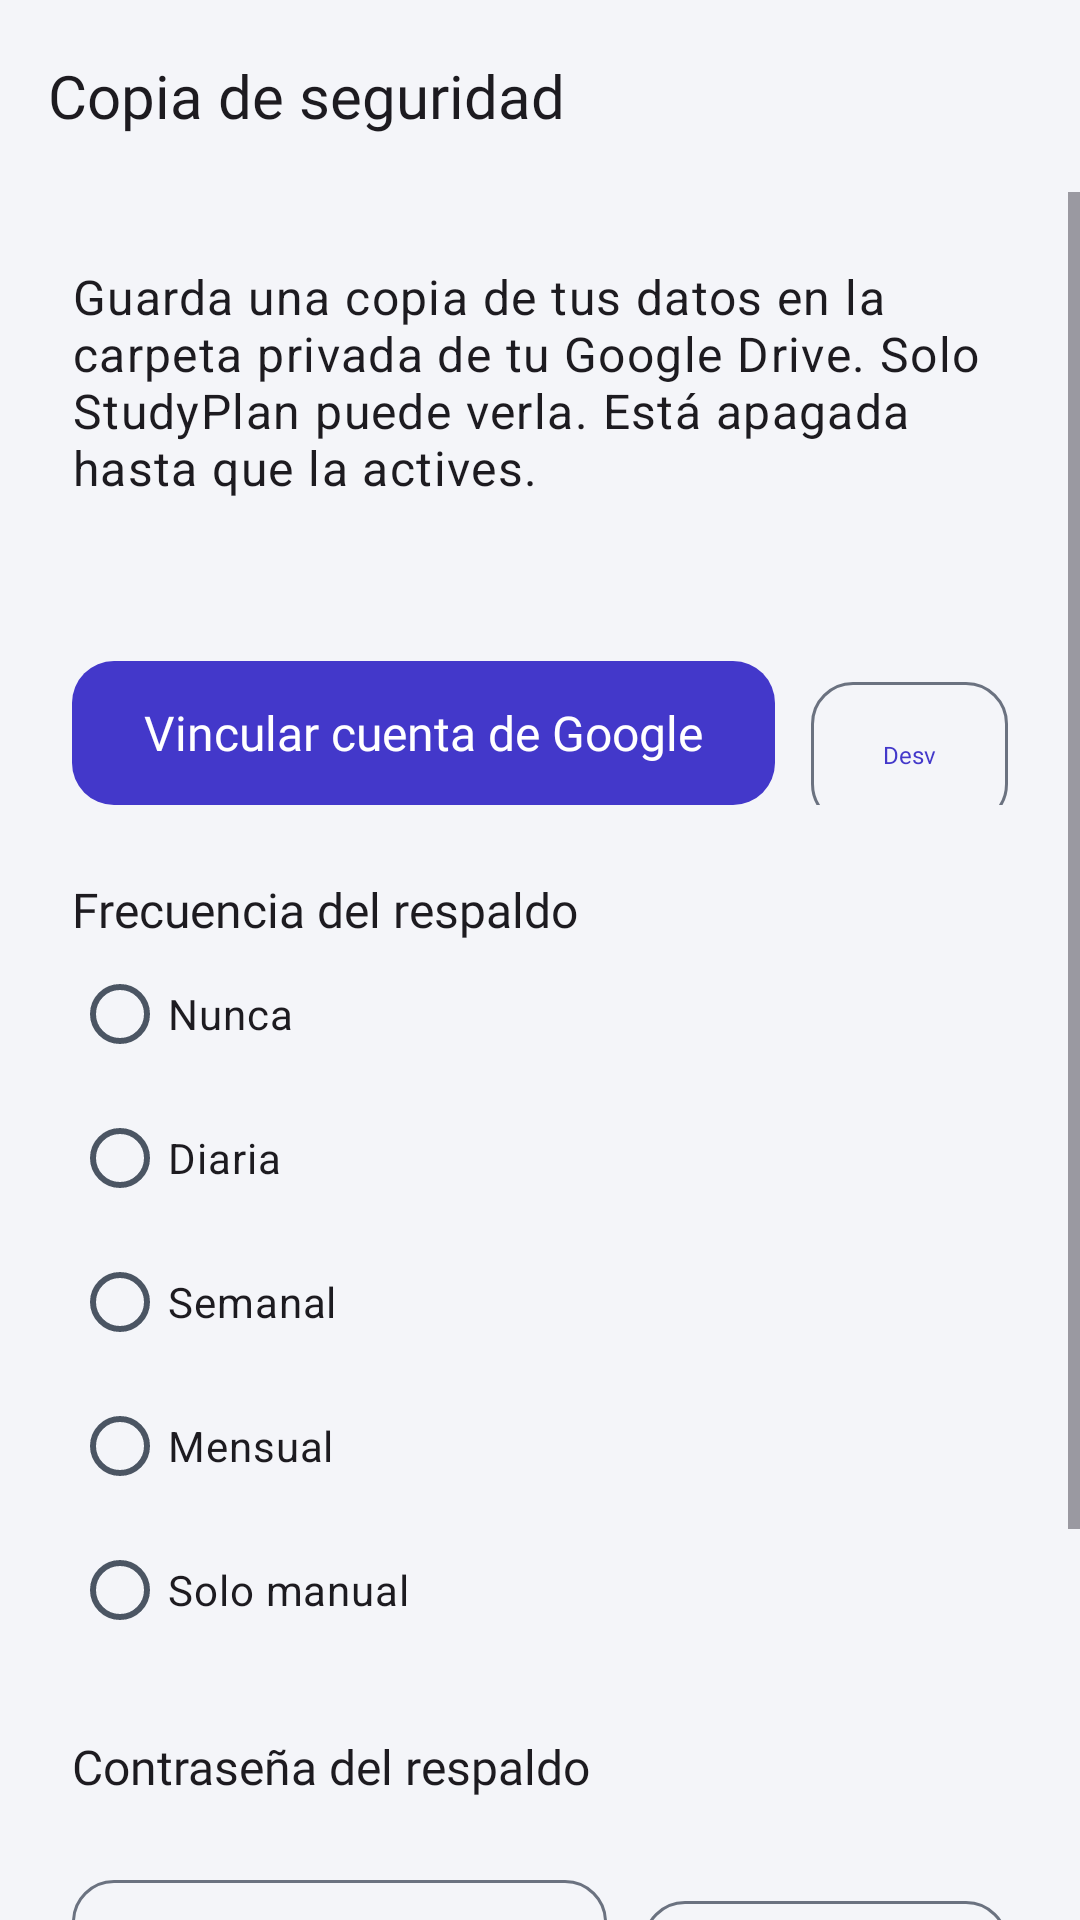

This screen was rendered from an Android layout file. Write that file and the resources it references.
<!-- AndroidManifest.xml: application theme Theme.StudyPlan -->
<!-- res/layout/activity_respaldo.xml -->
<?xml version="1.0" encoding="utf-8"?>
<LinearLayout xmlns:android="http://schemas.android.com/apk/res/android"
    xmlns:app="http://schemas.android.com/apk/res-auto"
    xmlns:tools="http://schemas.android.com/tools"
    android:id="@+id/main"
    android:layout_width="match_parent"
    android:layout_height="match_parent"
    android:orientation="vertical"
    tools:context=".adapter.in.ui.configuracion.RespaldoActivity"
    tools:fitsSystemWindows="true">

    <com.google.android.material.appbar.MaterialToolbar
        android:id="@+id/barraSuperior"
        android:layout_width="match_parent"
        android:layout_height="?attr/actionBarSize"
        app:navigationContentDescription="@string/volver"
        app:navigationIcon="@drawable/ic_volver"
        app:title="@string/respaldo_titulo" />

    <ScrollView
        android:layout_width="match_parent"
        android:layout_height="0dp"
        android:layout_weight="1"
        android:fillViewport="true">

        <LinearLayout
            android:layout_width="match_parent"
            android:layout_height="wrap_content"
            android:orientation="vertical"
            android:padding="24dp">

            <TextView
                android:layout_width="wrap_content"
                android:layout_height="wrap_content"
                android:maxWidth="600dp"
                android:text="@string/respaldo_explicacion"
                android:textAppearance="?attr/textAppearanceBodyLarge"
                tools:text="Guarda una copia de tus datos en la carpeta privada de tu Google Drive." />

            <TextView
                android:id="@+id/textoCuenta"
                android:layout_width="wrap_content"
                android:layout_height="wrap_content"
                android:layout_marginTop="24dp"
                android:maxWidth="600dp"
                android:textAppearance="?attr/textAppearanceTitleMedium"
                tools:text="Cuenta: ana@example.com" />

            <TextView
                android:id="@+id/textoFallo"
                android:layout_width="wrap_content"
                android:layout_height="wrap_content"
                android:layout_marginTop="8dp"
                android:maxWidth="600dp"
                android:textAppearance="?attr/textAppearanceBodyMedium"
                android:textColor="?attr/colorError"
                android:visibility="gone"
                tools:text="El último intento falló: Hay que autorizar de nuevo el acceso a Drive"
                tools:visibility="visible" />

            <LinearLayout
                android:layout_width="wrap_content"
                android:layout_height="wrap_content"
                android:layout_marginTop="8dp"
                android:orientation="horizontal">

                <com.google.android.material.button.MaterialButton
                    android:id="@+id/botonVincular"
                    android:layout_width="wrap_content"
                    android:layout_height="wrap_content"
                    android:minHeight="@dimen/button_height"
                    android:text="@string/respaldo_vincular" />

                <com.google.android.material.button.MaterialButton
                    android:id="@+id/botonDesvincular"
                    style="@style/Widget.StudyPlan.Button.Outlined"
                    android:layout_width="wrap_content"
                    android:layout_height="wrap_content"
                    android:layout_marginStart="12dp"
                    android:minHeight="@dimen/button_height"
                    android:text="@string/respaldo_desvincular" />
            </LinearLayout>

            <TextView
                android:layout_width="wrap_content"
                android:layout_height="wrap_content"
                android:layout_marginTop="24dp"
                android:text="@string/respaldo_frecuencia"
                android:textAppearance="?attr/textAppearanceTitleMedium" />

            <RadioGroup
                android:id="@+id/grupoFrecuencia"
                android:layout_width="wrap_content"
                android:layout_height="wrap_content"
                android:orientation="vertical">

                <RadioButton
                    android:id="@+id/frecuenciaNunca"
                    android:layout_width="wrap_content"
                    android:layout_height="wrap_content"
                    android:minHeight="48dp"
                    android:text="@string/respaldo_frec_nunca" />

                <RadioButton
                    android:id="@+id/frecuenciaDiaria"
                    android:layout_width="wrap_content"
                    android:layout_height="wrap_content"
                    android:minHeight="48dp"
                    android:text="@string/respaldo_frec_diaria" />

                <RadioButton
                    android:id="@+id/frecuenciaSemanal"
                    android:layout_width="wrap_content"
                    android:layout_height="wrap_content"
                    android:minHeight="48dp"
                    android:text="@string/respaldo_frec_semanal" />

                <RadioButton
                    android:id="@+id/frecuenciaMensual"
                    android:layout_width="wrap_content"
                    android:layout_height="wrap_content"
                    android:minHeight="48dp"
                    android:text="@string/respaldo_frec_mensual" />

                <RadioButton
                    android:id="@+id/frecuenciaManual"
                    android:layout_width="wrap_content"
                    android:layout_height="wrap_content"
                    android:minHeight="48dp"
                    android:text="@string/respaldo_frec_manual" />
            </RadioGroup>

            <TextView
                android:layout_width="wrap_content"
                android:layout_height="wrap_content"
                android:layout_marginTop="24dp"
                android:text="@string/respaldo_contrasena_titulo"
                android:textAppearance="?attr/textAppearanceTitleMedium" />

            <TextView
                android:id="@+id/textoContrasena"
                android:layout_width="wrap_content"
                android:layout_height="wrap_content"
                android:maxWidth="600dp"
                android:textAppearance="?attr/textAppearanceBodyMedium"
                tools:text="Sin contraseña: el respaldo no se cifra." />

            <LinearLayout
                android:layout_width="wrap_content"
                android:layout_height="wrap_content"
                android:layout_marginTop="8dp"
                android:orientation="horizontal">

                <com.google.android.material.button.MaterialButton
                    android:id="@+id/botonDefinirContrasena"
                    style="@style/Widget.StudyPlan.Button.Outlined"
                    android:layout_width="wrap_content"
                    android:layout_height="wrap_content"
                    android:minHeight="@dimen/button_height"
                    android:text="@string/respaldo_definir_contrasena" />

                <com.google.android.material.button.MaterialButton
                    android:id="@+id/botonQuitarContrasena"
                    style="@style/Widget.StudyPlan.Button.Outlined"
                    android:layout_width="wrap_content"
                    android:layout_height="wrap_content"
                    android:layout_marginStart="12dp"
                    android:minHeight="@dimen/button_height"
                    android:text="@string/respaldo_quitar_contrasena" />
            </LinearLayout>

            <TextView
                android:id="@+id/textoUltimoRespaldo"
                android:layout_width="wrap_content"
                android:layout_height="wrap_content"
                android:layout_marginTop="32dp"
                android:maxWidth="600dp"
                android:textAppearance="?attr/textAppearanceBodyLarge"
                tools:text="Último respaldo: 23 nov. 2026 11:30 (12 KB)" />

            <com.google.android.material.progressindicator.LinearProgressIndicator
                android:id="@+id/indicadorOcupado"
                android:layout_width="wrap_content"
                android:layout_height="wrap_content"
                android:layout_marginTop="8dp"
                android:contentDescription="@string/respaldo_titulo"
                android:indeterminate="true"
                android:maxWidth="600dp"
                android:visibility="gone"
                tools:visibility="visible" />

            <LinearLayout
                android:layout_width="wrap_content"
                android:layout_height="wrap_content"
                android:layout_marginTop="8dp"
                android:orientation="horizontal">

                <com.google.android.material.button.MaterialButton
                    android:id="@+id/botonRespaldarAhora"
                    android:layout_width="wrap_content"
                    android:layout_height="wrap_content"
                    android:minHeight="@dimen/button_height"
                    android:text="@string/respaldo_ahora" />

                <com.google.android.material.button.MaterialButton
                    android:id="@+id/botonRestaurar"
                    style="@style/Widget.StudyPlan.Button.Outlined"
                    android:layout_width="wrap_content"
                    android:layout_height="wrap_content"
                    android:layout_marginStart="12dp"
                    android:minHeight="@dimen/button_height"
                    android:text="@string/respaldo_restaurar" />
            </LinearLayout>
        </LinearLayout>
    </ScrollView>
</LinearLayout>
<!-- resources referenced by this layout -->
<resources>
  <dimen name="button_height">48dp</dimen>
  <string name="respaldo_ahora">Respaldar ahora</string>
  <string name="respaldo_contrasena_titulo">Contraseña del respaldo</string>
  <string name="respaldo_definir_contrasena">Definir contraseña</string>
  <string name="respaldo_desvincular">Desvincular</string>
  <string name="respaldo_explicacion">Guarda una copia de tus datos en la carpeta privada de tu Google Drive. Solo StudyPlan puede verla. Está apagada hasta que la actives.</string>
  <string name="respaldo_frec_diaria">Diaria</string>
  <string name="respaldo_frec_manual">Solo manual</string>
  <string name="respaldo_frec_mensual">Mensual</string>
  <string name="respaldo_frec_nunca">Nunca</string>
  <string name="respaldo_frec_semanal">Semanal</string>
  <string name="respaldo_frecuencia">Frecuencia del respaldo</string>
  <string name="respaldo_quitar_contrasena">Quitar contraseña</string>
  <string name="respaldo_restaurar">Restaurar desde Drive</string>
  <string name="respaldo_titulo">Copia de seguridad</string>
  <string name="respaldo_vincular">Vincular cuenta de Google</string>
  <string name="volver">Volver</string>
  <style name="Theme.StudyPlan" parent="Base.Theme.StudyPlan" />
  <dimen name="radius_button">14dp</dimen>
  <color name="sp_action">#4338CA</color>
  <color name="sp_on_action">#FFFFFF</color>
  <color name="sp_action_container">#EEF2FF</color>
  <color name="sp_on_action_container">#3730A3</color>
  <color name="sp_success">#0F766E</color>
  <color name="sp_on_success">#FFFFFF</color>
  <color name="sp_secondary_container">#F0FDFA</color>
  <color name="sp_on_secondary_container">#115E59</color>
  <color name="sp_bg">#F4F5F9</color>
  <color name="sp_text">#111827</color>
  <color name="sp_surface">#FFFFFF</color>
  <color name="sp_surface_variant">#EAECEF</color>
  <color name="sp_text_muted">#4B5563</color>
  <color name="sp_border">#6B7280</color>
  <color name="sp_border_subtle">#E0E7FF</color>
  <color name="sp_danger">#B91C1C</color>
  <color name="sp_on_danger">#FFFFFF</color>
  <color name="sp_warning">#B45309</color>
  <color name="sp_on_warning">#FFFFFF</color>
  <style name="Widget.StudyPlan.BottomNavigation" parent="Widget.Material3.BottomNavigationView">
          <item name="itemActiveIndicatorStyle">@style/Widget.StudyPlan.BottomNavigation.ActiveIndicator</item>
          <item name="itemIconTint">@color/sp_barra_inferior_icono</item>
          <item name="itemTextColor">@color/sp_barra_inferior_texto</item>
      </style>
  <style name="TextAppearance.StudyPlan.BodyLarge" parent="TextAppearance.Material3.BodyLarge">
          <item name="android:fontFamily">sans-serif</item>
          <item name="fontFamily">sans-serif</item>
          <item name="android:textStyle">normal</item>
          <item name="android:textSize">16sp</item>
          <item name="android:letterSpacing">0.03</item>
      </style>
  <style name="TextAppearance.StudyPlan.BodySmall" parent="TextAppearance.Material3.BodySmall">
          <item name="android:fontFamily">sans-serif</item>
          <item name="fontFamily">sans-serif</item>
          <item name="android:textStyle">normal</item>
          <item name="android:textSize">12sp</item>
          <item name="android:letterSpacing">0.03</item>
      </style>
  <style name="ShapeAppearance.StudyPlan.Button" parent="">
          <item name="cornerFamily">rounded</item>
          <item name="cornerSize">@dimen/radius_button</item>
      </style>
  <style name="Widget.StudyPlan.BottomNavigation.ActiveIndicator" parent="Widget.Material3.BottomNavigationView.ActiveIndicator">
          <item name="android:color">?attr/colorPrimaryContainer</item>
          <item name="android:width">64dp</item>
          <item name="android:height">32dp</item>
      </style>
  <dimen name="radius_card">20dp</dimen>
  <dimen name="radius_chip">8dp</dimen>
</resources>
